Run: headless pygame with SDL's dummy video driver; simulated clock (each Clock.tick advances the game by its frame time, no real sleeping); random seed 0; keys injected as events and as key.get_pressed() state; no mouse input.
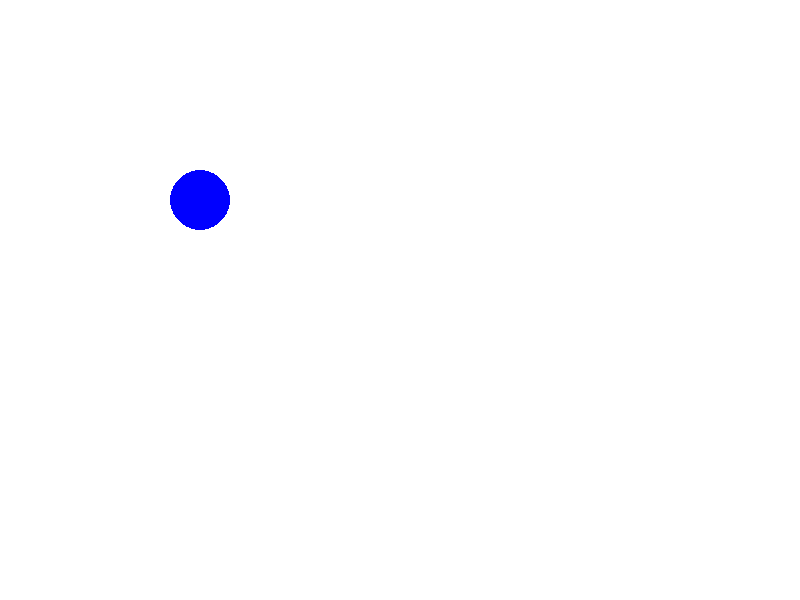
Frame 1 of 4 · flips 1–60 · no input
Frame 2 of 4 · flips 61–180 · tapped SPACE, RETURN · held RIGHT (→), D · screen unchanged from frame 1, image omitted
Frame 3 of 4 · flips 181–300 · held DOWN (↓), S · screen unchanged from frame 2, image omitted
Frame 4 of 4 · flips 301–420 · held LEFT (←), A, UP (↑), W · screen unchanged from frame 3, image omitted

The pygame program that drew these frames:

import pygame


pygame.init()

WIDTH = 800
HEIGHT = 600
SIZE = (WIDTH, HEIGHT)

screen = pygame.display.set_mode(SIZE)
clock = pygame.time.Clock()

# ---------------------------
# Initialize global variables

circle_x = 200
circle_y = 200

# ---------------------------

running = True
while running:
    # EVENT HANDLING
    for event in pygame.event.get():
        if event.type == pygame.QUIT:
            running = False

    # GAME STATE UPDATES
    # All game math and comparisons happen here

    # DRAWING
    screen.fill((255, 255, 255))  # always the first drawing command

    pygame.draw.circle(screen, (0, 0, 255), (circle_x, circle_y), 30)

    # Must be the last two lines
    # of the game loop
    pygame.display.flip()
    clock.tick(60)
    #---------------------------


pygame.quit()
